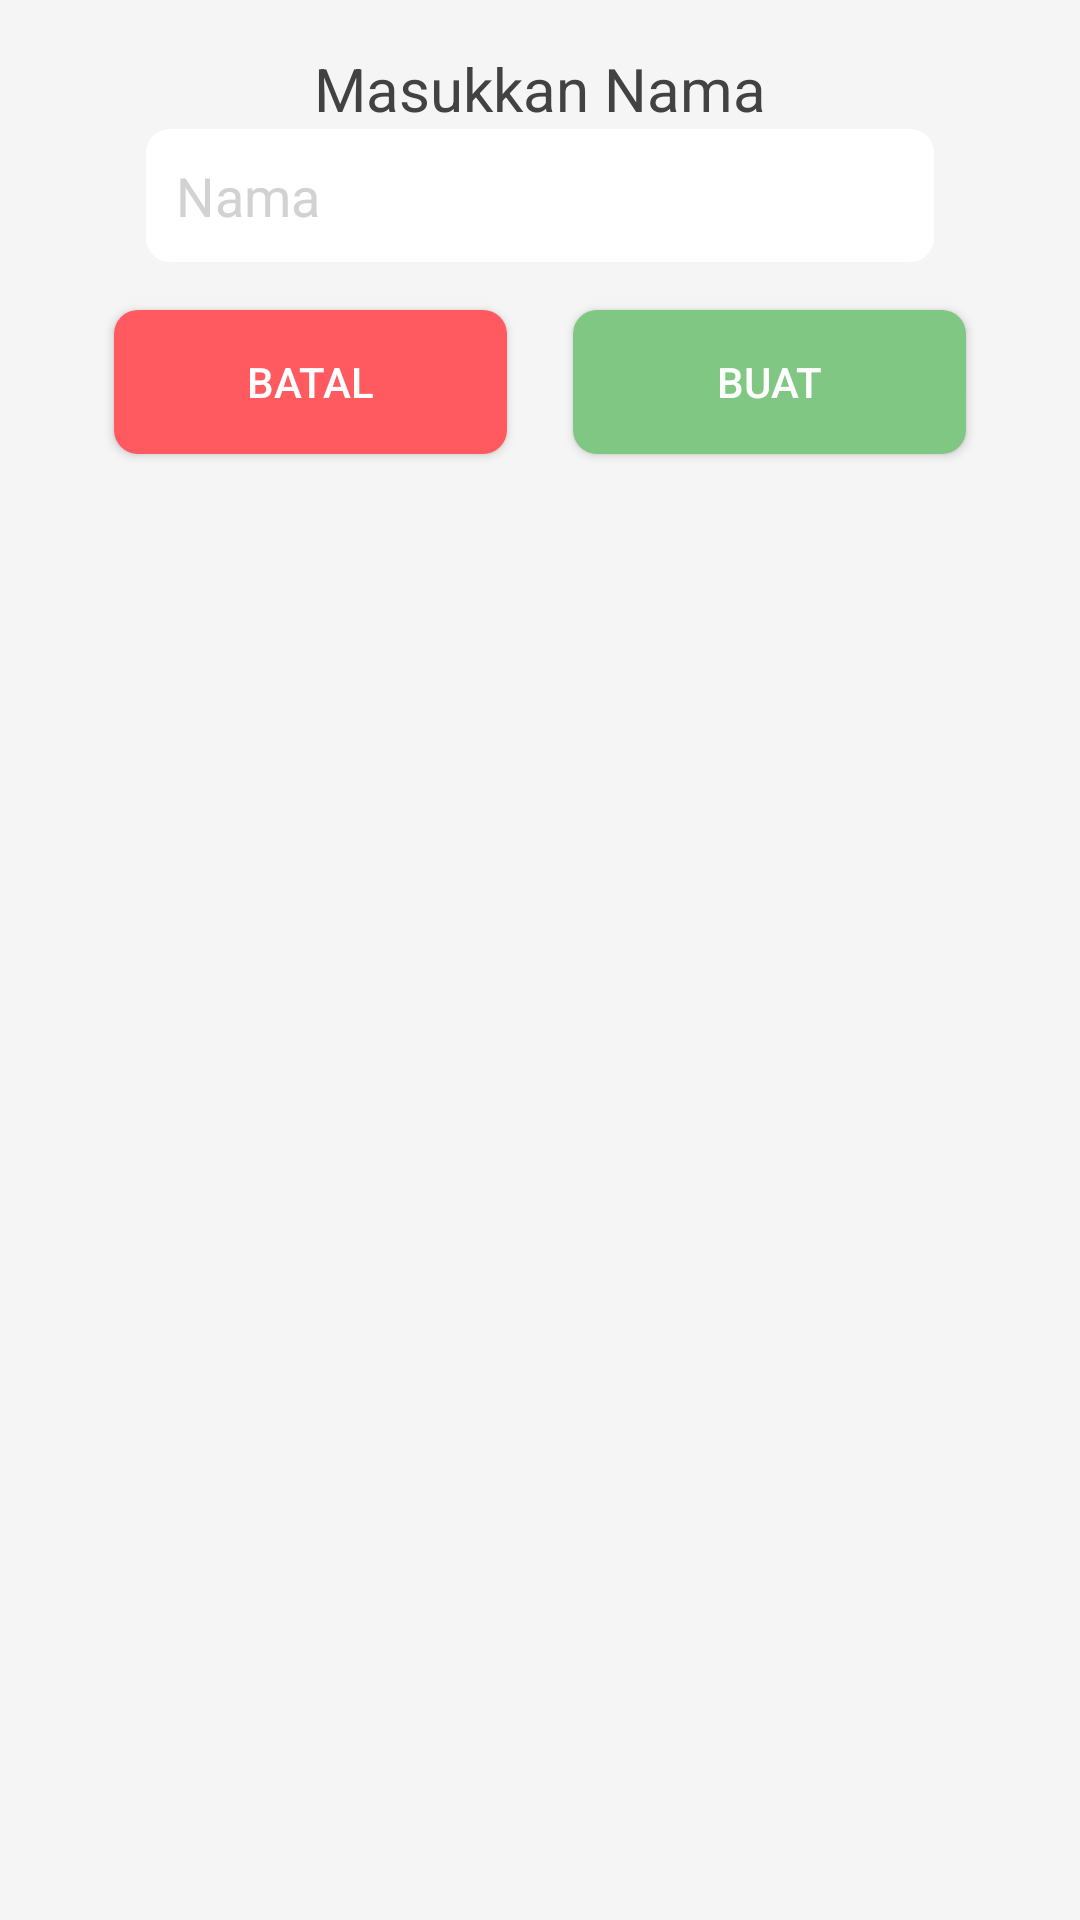

Write the Android layout XML for this screen, with the resource values it uses.
<!-- AndroidManifest.xml: application theme Theme.DifaNotes -->
<!-- res/layout/fragment_tambah_file.xml -->
<?xml version="1.0" encoding="utf-8"?>
<androidx.constraintlayout.widget.ConstraintLayout xmlns:android="http://schemas.android.com/apk/res/android"
    xmlns:app="http://schemas.android.com/apk/res-auto"
    xmlns:tools="http://schemas.android.com/tools"
    android:layout_width="300dp"
    android:layout_height="300dp"
    android:padding="16dp"
    android:background="@color/lightGrey"
    tools:context=".HalamanUtama.TambahFile">

    
    <TextView
        android:id="@+id/teksJudul"
        android:layout_width="wrap_content"
        android:layout_height="wrap_content"
        android:text="Masukkan Nama"
        android:textSize="20sp"
        android:textColor="@color/darkGrey"
        app:layout_constraintTop_toTopOf="parent"
        app:layout_constraintStart_toStartOf="parent"
        app:layout_constraintEnd_toEndOf="parent"
        app:layout_constraintBottom_toTopOf="@+id/inputNama"
        app:layout_constraintVertical_chainStyle="packed"
        app:layout_constraintHorizontal_bias="0.5" />

    
    <EditText
        android:id="@+id/inputNama"
        android:layout_width="0dp"
        android:layout_height="wrap_content"
        android:hint="Nama"
        android:padding="10dp"
        android:background="@drawable/rounded_edit_text"
        android:textColor="@color/darkGrey"
        android:textColorHint="@color/abuAbu"
        android:maxLength="15"
        app:layout_constraintTop_toBottomOf="@+id/teksJudul"
        app:layout_constraintStart_toStartOf="parent"
        app:layout_constraintEnd_toEndOf="parent"
        app:layout_constraintWidth_percent="0.8"
        app:layout_constraintVertical_bias="0.1" />

    
    <Button
        android:id="@+id/btnBatal"
        android:layout_width="0dp"
        android:layout_height="wrap_content"
        android:layout_marginTop="16dp"
        android:background="@drawable/rounded_button_red"
        android:text="Batal"
        android:textColor="@color/white"
        app:layout_constraintTop_toBottomOf="@+id/inputNama"
        app:layout_constraintStart_toStartOf="parent"
        app:layout_constraintEnd_toStartOf="@+id/btnBuat"
        app:layout_constraintWidth_percent="0.4" />

    
    <Button
        android:id="@+id/btnBuat"
        android:layout_width="0dp"
        android:layout_height="wrap_content"
        android:layout_marginTop="16dp"
        android:background="@drawable/rounded_button_light_green"
        android:text="Buat"
        android:textColor="@color/white"
        app:layout_constraintTop_toBottomOf="@+id/inputNama"
        app:layout_constraintStart_toEndOf="@+id/btnBatal"
        app:layout_constraintEnd_toEndOf="parent"
        app:layout_constraintWidth_percent="0.4" />

</androidx.constraintlayout.widget.ConstraintLayout>
<!-- resources referenced by this layout -->
<resources>
  <color name="abuAbu">#D2D2D2</color>
  <color name="darkGrey">#424242</color>
  <color name="lightGrey">#F5F5F5</color>
  <color name="white">#FFFFFFFF</color>
  <!-- drawable rounded_button_light_green (drawable) -->
  <shape xmlns:android="http://schemas.android.com/apk/res/android">
      <solid android:color="@color/hijaumuda" />
      <corners android:radius="8dp" />
  </shape>
  <!-- drawable rounded_button_red (drawable) -->
  <shape xmlns:android="http://schemas.android.com/apk/res/android">
      <solid android:color="#FF5A5F" />
      <corners android:radius="8dp" />
  </shape>
  <!-- drawable rounded_edit_text (drawable) -->
  <shape xmlns:android="http://schemas.android.com/apk/res/android">
      <solid android:color="#FFFFFF"/> 
      <corners android:radius="8dp"/>
      <padding android:left="8dp" android:top="8dp" android:right="8dp" android:bottom="8dp"/>
  </shape>
  <style name="Theme.DifaNotes" parent="Base.Theme.DifaNotes" />
  <color name="hijaumuda">#81C784</color>
  <style name="Base.Theme.DifaNotes" parent="Theme.AppCompat.Light.DarkActionBar">
          <item name="colorPrimary">@color/birumuda2</item>
          <item name="android:colorBackground">@color/birumuda</item>
          <item name="android:textColorPrimary">@color/white</item>
      </style>
  <color name="birumuda2">#2690E4</color>
  <color name="birumuda">#64B5F6</color>
</resources>
